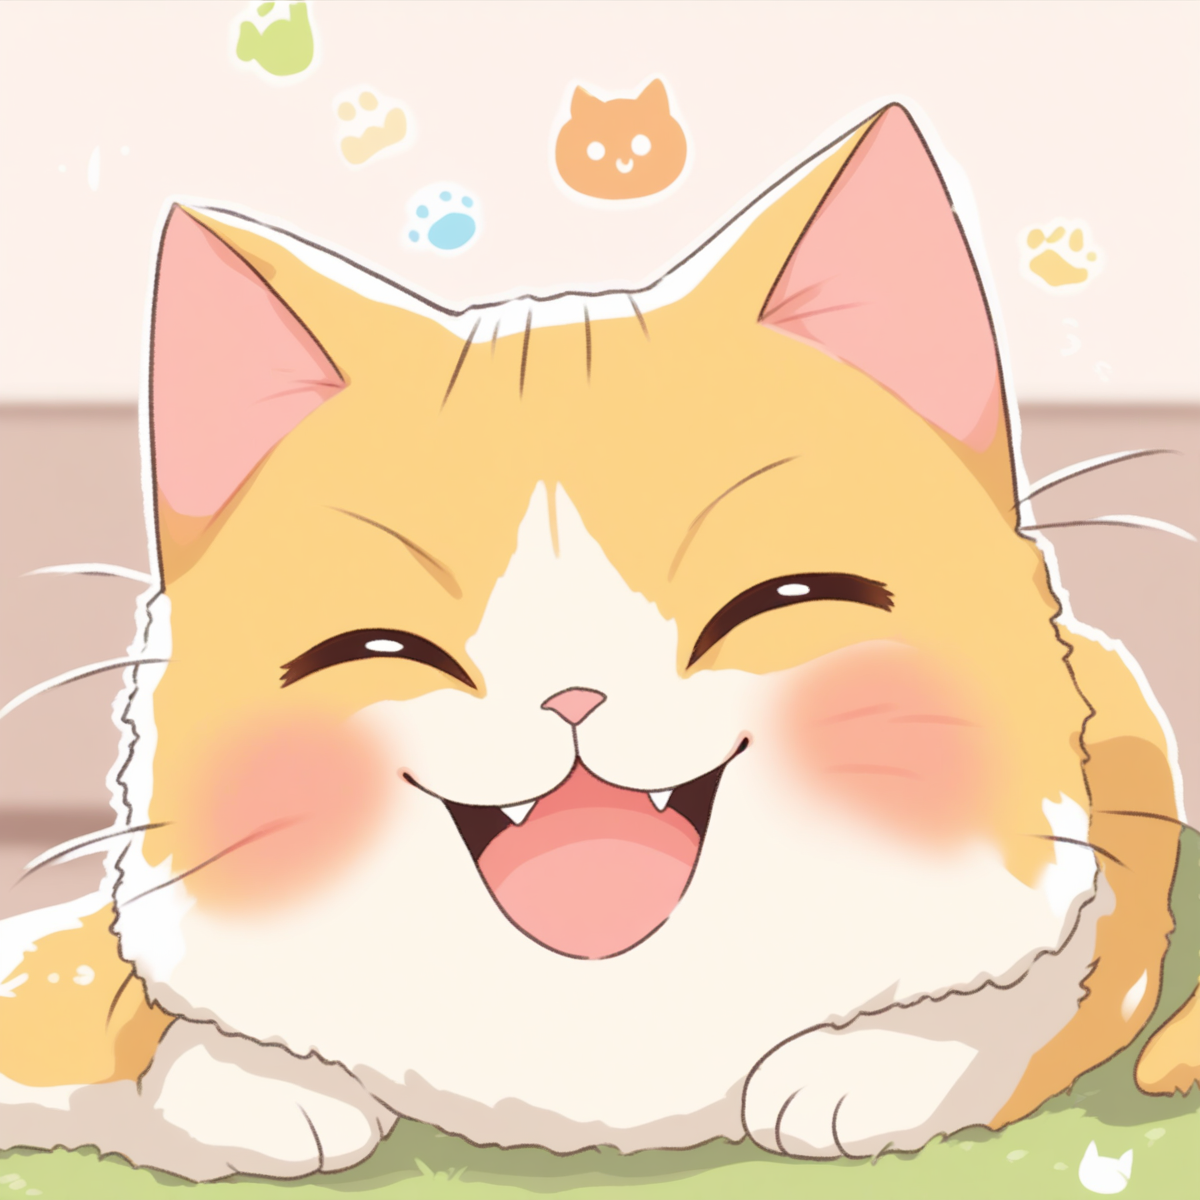
Generation parameters embedded in this image by AUTOMATIC1111 Stable Diffusion web UI or a fork of it (Forge, ...) (PNG 'parameters' text chunk):
a cute happy cat
Steps: 25, Sampler: Euler a, CFG scale: 7, Seed: 1646642381, Size: 1200x1200, Model hash: e3c47aedb0, Model: animagineXLV31_v31, Version: v1.8.0